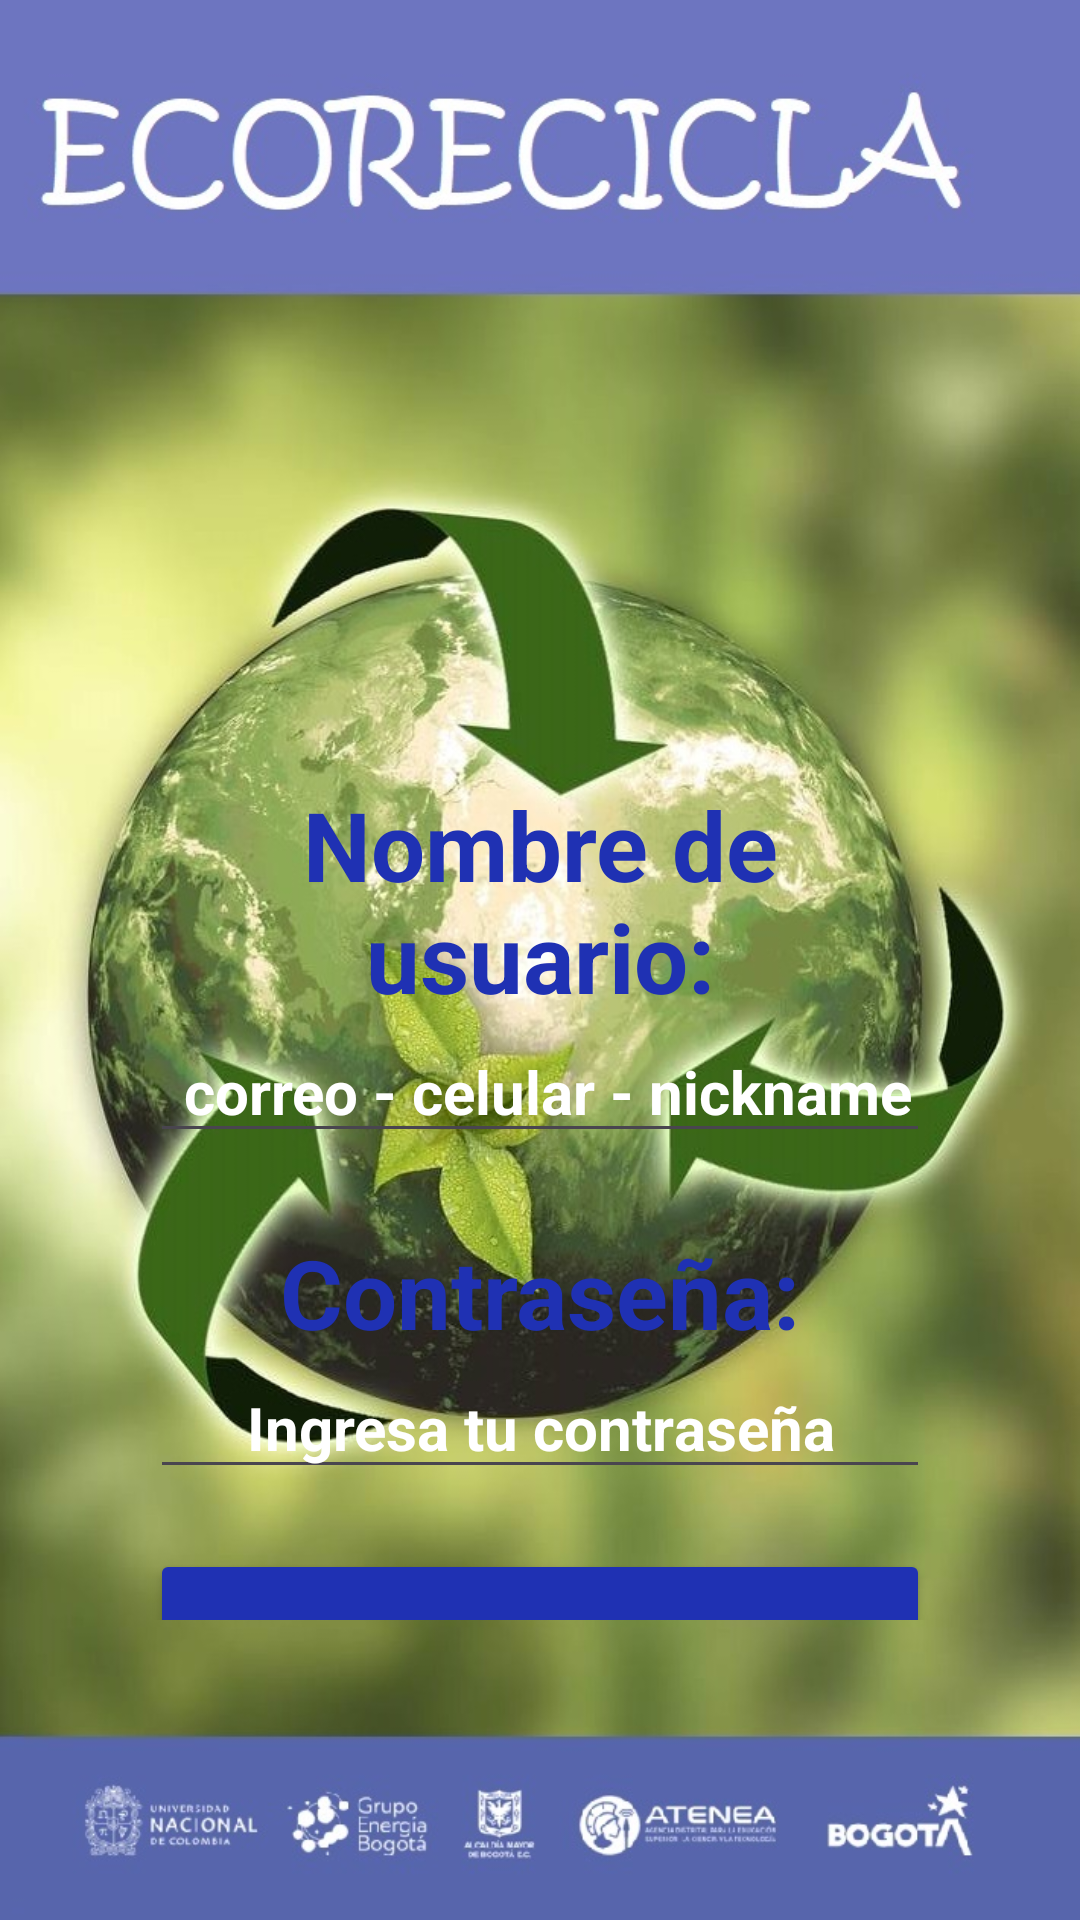

Android layout source for this screen:
<!-- AndroidManifest.xml: application theme Theme.Reto02 -->
<!-- res/layout/activity_login.xml -->
<?xml version="1.0" encoding="utf-8"?>
<androidx.constraintlayout.widget.ConstraintLayout xmlns:android="http://schemas.android.com/apk/res/android"
    xmlns:app="http://schemas.android.com/apk/res-auto"
    xmlns:tools="http://schemas.android.com/tools"
    android:layout_width="match_parent"
    android:layout_height="match_parent"
    android:background="@drawable/fondo04"
    tools:context=".Activity_Login">

    <Space
        android:id="@+id/space"
        android:layout_width="match_parent"
        android:layout_height="110dp"
        app:layout_constraintTop_toTopOf="parent" />

    <LinearLayout
        android:layout_width="match_parent"
        android:layout_height="0dp"
        android:layout_marginStart="50dp"
        android:layout_marginEnd="50dp"
        android:layout_marginBottom="100dp"
        android:orientation="vertical"
        app:layout_constraintBottom_toBottomOf="parent"
        app:layout_constraintEnd_toEndOf="parent"
        app:layout_constraintHorizontal_bias="1.0"
        app:layout_constraintStart_toStartOf="parent"
        app:layout_constraintTop_toBottomOf="@+id/space"
        app:layout_constraintVertical_bias="0.0">

        <Space
            android:layout_width="match_parent"
            android:layout_height="150dp" />

        <TextView
            android:id="@+id/textView"
            android:layout_width="match_parent"
            android:layout_height="wrap_content"
            android:text="Nombre de usuario:"
            android:textAlignment="center"
            android:textColor="#1F31B3"
            android:textSize="32dp"
            android:textStyle="bold" />

        <EditText
            android:id="@+id/editTextPersonName"
            android:layout_width="match_parent"
            android:layout_height="wrap_content"
            android:ems="10"
            android:hint=" correo - celular - nickname"
            android:inputType="textPersonName"
            android:singleLine="true"
            android:textAlignment="center"
            android:textColorHint="@color/white"
            android:textSize="20sp"
            android:textStyle="bold" />

        <Space
            android:layout_width="match_parent"
            android:layout_height="25dp" />

        <TextView
            android:id="@+id/textView2"
            android:layout_width="match_parent"
            android:layout_height="wrap_content"
            android:text="Contraseña:"
            android:textAlignment="center"
            android:textColor="#1F31B3"
            android:textSize="32dp"
            android:textStyle="bold" />

        <EditText
            android:id="@+id/editTextPassword"
            android:layout_width="match_parent"
            android:layout_height="wrap_content"
            android:ems="10"
            android:hint="Ingresa tu contraseña"
            android:inputType="textPassword"
            android:textAlignment="center"
            android:textColorHint="@color/white"
            android:textSize="20sp"
            android:textStyle="bold" />

        <Space
            android:layout_width="match_parent"
            android:layout_height="20dp" />

        <Button
            android:id="@+id/botonIngresar"
            android:layout_width="match_parent"
            android:layout_height="88dp"
            android:backgroundTint="#1F31B3"
            android:text="Ingresar"
            android:textColor="@color/white"
            android:textSize="32dp" />

        <LinearLayout
            android:layout_width="match_parent"
            android:layout_height="20dp"
            android:orientation="horizontal">

            <TextView
                android:id="@+id/textView3"
                android:layout_width="28dp"
                android:layout_height="wrap_content"
                android:layout_weight="1"
                android:text="No tienes usuario?"
                android:textColor="#FFFFFF"
                android:textSize="16sp" />

            <TextView
                android:id="@+id/textViewRegistrarse"
                android:layout_width="28dp"
                android:layout_height="wrap_content"
                android:layout_weight="1"
                android:text="Registrate aquí."
                android:textAlignment="center"
                android:textColor="#FFFFFF"
                android:textSize="16sp"/>
        </LinearLayout>



    </LinearLayout>


</androidx.constraintlayout.widget.ConstraintLayout>
<!-- resources referenced by this layout -->
<resources>
  <!-- drawable fondo04: jpg bitmap (drawable, 176216 bytes) -->
  <style name="Theme.Reto02" parent="Base.Theme.Reto02" />
  <style name="Base.Theme.Reto02" parent="Theme.Material3.DayNight.NoActionBar">
          
          
      </style>
  <!-- not gathered from this repository: default colours our renderer supplied (Android Studio template values) -->
  <color name="white">#FFFFFFFF</color>
</resources>
